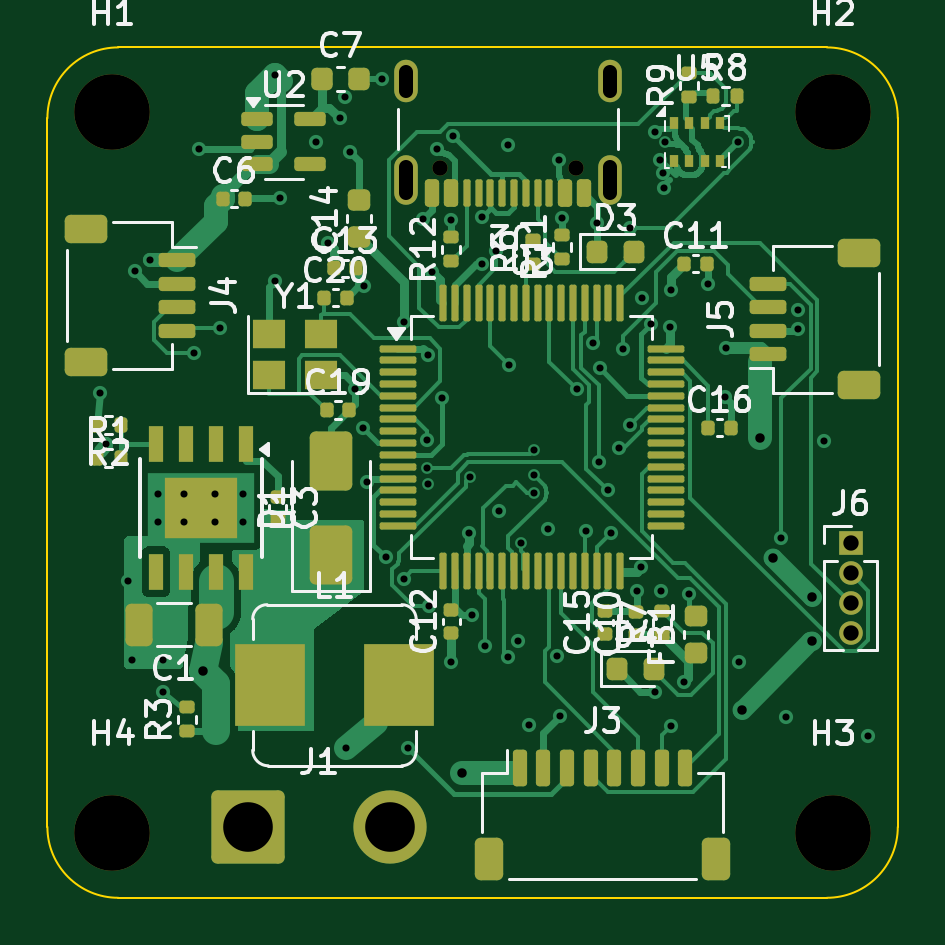
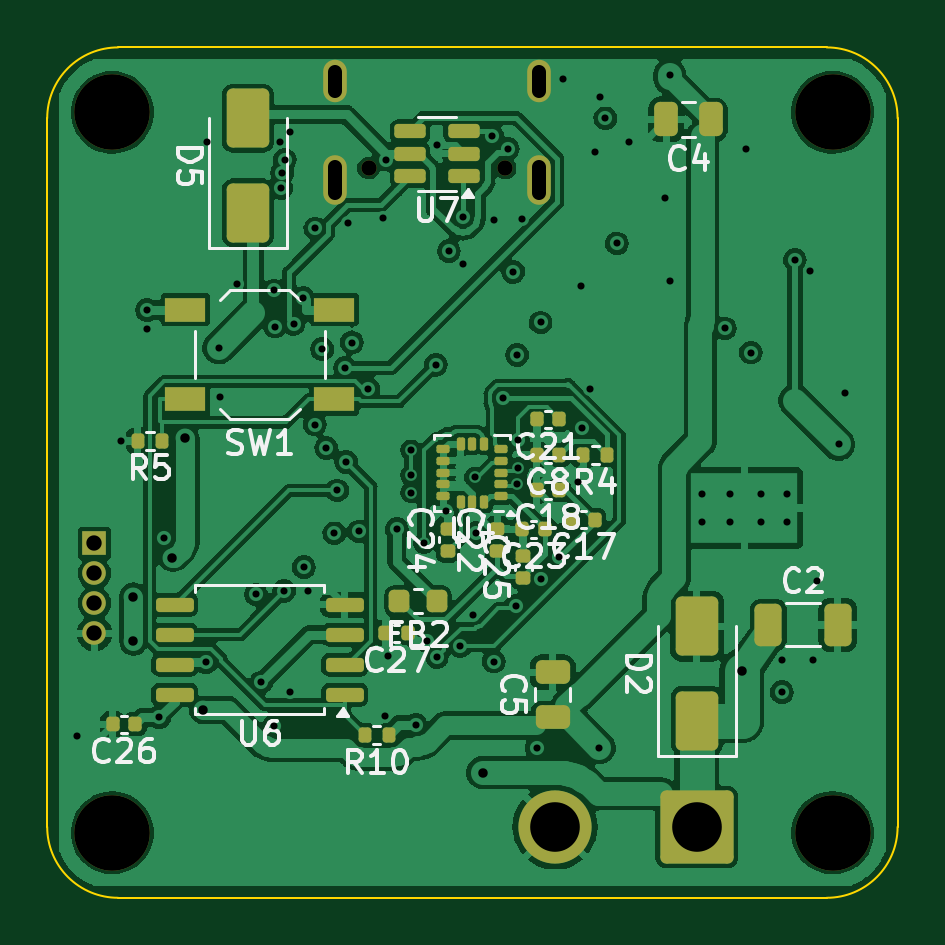
Circuit board: 10 layer files. Board 36.0 x 36.0 mm.
- bottom_copper: rl_fc_f405-B_Cu.gbl (187493 bytes)
- bottom_mask: rl_fc_f405-B_Mask.gbs (5568 bytes)
- paste: rl_fc_f405-B_Paste.gbp (4704 bytes)
- bottom_silk: rl_fc_f405-B_Silkscreen.gbo (39950 bytes)
- outline: rl_fc_f405-Edge_Cuts.gm1 (1029 bytes)
- top_copper: rl_fc_f405-F_Cu.gtl (55339 bytes)
- top_mask: rl_fc_f405-F_Mask.gts (10019 bytes)
- paste: rl_fc_f405-F_Paste.gtp (9337 bytes)
- top_silk: rl_fc_f405-F_Silkscreen.gto (57770 bytes)
- drill: rl_fc_f405.drl (3061 bytes)

=== bottom_copper: rl_fc_f405-B_Cu.gbl (187493 bytes, source omitted) ===
=== bottom_mask: rl_fc_f405-B_Mask.gbs ===
%TF.GenerationSoftware,KiCad,Pcbnew,7.0.11+dfsg-1build4*%
%TF.CreationDate,2026-10-02T11:02:54+03:00*%
%TF.ProjectId,rl_fc_f405,726c5f66-635f-4663-9430-352e6b696361,rev?*%
%TF.SameCoordinates,Original*%
%TF.FileFunction,Soldermask,Bot*%
%TF.FilePolarity,Negative*%
%FSLAX46Y46*%
G04 Gerber Fmt 4.6, Leading zero omitted, Abs format (unit mm)*
G04 Created by KiCad (PCBNEW 7.0.11+dfsg-1build4) date 2026-10-02 11:02:54*
%MOMM*%
%LPD*%
G01*
G04 APERTURE LIST*
G04 Aperture macros list*
%AMRoundRect*
0 Rectangle with rounded corners*
0 $1 Rounding radius*
0 $2 $3 $4 $5 $6 $7 $8 $9 X,Y pos of 4 corners*
0 Add a 4 corners polygon primitive as box body*
4,1,4,$2,$3,$4,$5,$6,$7,$8,$9,$2,$3,0*
0 Add four circle primitives for the rounded corners*
1,1,$1+$1,$2,$3*
1,1,$1+$1,$4,$5*
1,1,$1+$1,$6,$7*
1,1,$1+$1,$8,$9*
0 Add four rect primitives between the rounded corners*
20,1,$1+$1,$2,$3,$4,$5,0*
20,1,$1+$1,$4,$5,$6,$7,0*
20,1,$1+$1,$6,$7,$8,$9,0*
20,1,$1+$1,$8,$9,$2,$3,0*%
G04 Aperture macros list end*
%ADD10R,1.000000X1.000000*%
%ADD11O,1.000000X1.000000*%
%ADD12RoundRect,0.249999X-1.300001X-1.300001X1.300001X-1.300001X1.300001X1.300001X-1.300001X1.300001X0*%
%ADD13C,3.100000*%
%ADD14C,3.200000*%
%ADD15C,0.650000*%
%ADD16O,1.000000X2.100000*%
%ADD17O,1.000000X1.800000*%
%ADD18RoundRect,0.140000X-0.140000X-0.170000X0.140000X-0.170000X0.140000X0.170000X-0.140000X0.170000X0*%
%ADD19R,1.700000X1.000000*%
%ADD20RoundRect,0.135000X-0.135000X-0.185000X0.135000X-0.185000X0.135000X0.185000X-0.135000X0.185000X0*%
%ADD21RoundRect,0.250000X0.650000X-1.000000X0.650000X1.000000X-0.650000X1.000000X-0.650000X-1.000000X0*%
%ADD22RoundRect,0.250000X-0.250000X-0.475000X0.250000X-0.475000X0.250000X0.475000X-0.250000X0.475000X0*%
%ADD23RoundRect,0.140000X0.170000X-0.140000X0.170000X0.140000X-0.170000X0.140000X-0.170000X-0.140000X0*%
%ADD24RoundRect,0.218750X-0.218750X-0.256250X0.218750X-0.256250X0.218750X0.256250X-0.218750X0.256250X0*%
%ADD25RoundRect,0.250000X0.475000X-0.250000X0.475000X0.250000X-0.475000X0.250000X-0.475000X-0.250000X0*%
%ADD26RoundRect,0.150000X-0.512500X-0.150000X0.512500X-0.150000X0.512500X0.150000X-0.512500X0.150000X0*%
%ADD27RoundRect,0.250000X0.325000X0.650000X-0.325000X0.650000X-0.325000X-0.650000X0.325000X-0.650000X0*%
%ADD28RoundRect,0.150000X-0.650000X-0.150000X0.650000X-0.150000X0.650000X0.150000X-0.650000X0.150000X0*%
%ADD29RoundRect,0.087500X-0.187500X-0.087500X0.187500X-0.087500X0.187500X0.087500X-0.187500X0.087500X0*%
%ADD30RoundRect,0.087500X-0.087500X-0.187500X0.087500X-0.187500X0.087500X0.187500X-0.087500X0.187500X0*%
G04 APERTURE END LIST*
D10*
%TO.C,J6*%
X134000000Y-121000000D03*
D11*
X134000000Y-122270000D03*
X134000000Y-123540000D03*
X134000000Y-124810000D03*
%TD*%
D12*
%TO.C,J1*%
X108500000Y-133000000D03*
D13*
X114500000Y-133000000D03*
%TD*%
D14*
%TO.C,H4*%
X102750000Y-133250000D03*
%TD*%
%TO.C,H1*%
X102750000Y-102750000D03*
%TD*%
%TO.C,H2*%
X133250000Y-102750000D03*
%TD*%
%TO.C,H3*%
X133250000Y-133250000D03*
%TD*%
D15*
%TO.C,J2*%
X122390000Y-105105000D03*
X116610000Y-105105000D03*
D16*
X123820000Y-105605000D03*
D17*
X123820000Y-101425000D03*
D16*
X115180000Y-105605000D03*
D17*
X115180000Y-101425000D03*
%TD*%
D18*
%TO.C,C23*%
X114920000Y-120400000D03*
X115880000Y-120400000D03*
%TD*%
%TO.C,C21*%
X114320000Y-115750000D03*
X115280000Y-115750000D03*
%TD*%
%TO.C,C26*%
X132270000Y-128650000D03*
X133230000Y-128650000D03*
%TD*%
D19*
%TO.C,SW1*%
X123850000Y-114900000D03*
X130150000Y-114900000D03*
X123850000Y-111100000D03*
X130150000Y-111100000D03*
%TD*%
D20*
%TO.C,R5*%
X131140000Y-116650000D03*
X132160000Y-116650000D03*
%TD*%
D21*
%TO.C,D2*%
X108500000Y-128500000D03*
X108500000Y-124500000D03*
%TD*%
D18*
%TO.C,C27*%
X120720000Y-124800000D03*
X121680000Y-124800000D03*
%TD*%
D20*
%TO.C,R10*%
X121540000Y-129100000D03*
X122560000Y-129100000D03*
%TD*%
%TO.C,R4*%
X112290000Y-117250000D03*
X113310000Y-117250000D03*
%TD*%
D22*
%TO.C,C4*%
X107900000Y-103050000D03*
X109800000Y-103050000D03*
%TD*%
D23*
%TO.C,C24*%
X119050000Y-121330000D03*
X119050000Y-120370000D03*
%TD*%
D18*
%TO.C,C17*%
X112820000Y-120000000D03*
X113780000Y-120000000D03*
%TD*%
D24*
%TO.C,FB2*%
X119512500Y-123450000D03*
X121087500Y-123450000D03*
%TD*%
D23*
%TO.C,C22*%
X116950000Y-121330000D03*
X116950000Y-120370000D03*
%TD*%
D25*
%TO.C,C5*%
X114600000Y-128350000D03*
X114600000Y-126450000D03*
%TD*%
D18*
%TO.C,C8*%
X114320000Y-117250000D03*
X115280000Y-117250000D03*
%TD*%
D26*
%TO.C,U7*%
X118362500Y-105450000D03*
X118362500Y-104500000D03*
X118362500Y-103550000D03*
X120637500Y-103550000D03*
X120637500Y-104500000D03*
X120637500Y-105450000D03*
%TD*%
D21*
%TO.C,D5*%
X127500000Y-107000000D03*
X127500000Y-103000000D03*
%TD*%
D27*
%TO.C,C2*%
X105475000Y-124450000D03*
X102525000Y-124450000D03*
%TD*%
D18*
%TO.C,C18*%
X114320000Y-118750000D03*
X115280000Y-118750000D03*
%TD*%
D28*
%TO.C,U6*%
X123400000Y-127405000D03*
X123400000Y-126135000D03*
X123400000Y-124865000D03*
X123400000Y-123595000D03*
X130600000Y-123595000D03*
X130600000Y-124865000D03*
X130600000Y-126135000D03*
X130600000Y-127405000D03*
%TD*%
D29*
%TO.C,U4*%
X116775000Y-119000000D03*
X116775000Y-118500000D03*
X116775000Y-118000000D03*
X116775000Y-117500000D03*
X116775000Y-117000000D03*
D30*
X117500000Y-116775000D03*
X118000000Y-116775000D03*
X118500000Y-116775000D03*
D29*
X119225000Y-117000000D03*
X119225000Y-117500000D03*
X119225000Y-118000000D03*
X119225000Y-118500000D03*
X119225000Y-119000000D03*
D30*
X118500000Y-119225000D03*
X118000000Y-119225000D03*
X117500000Y-119225000D03*
%TD*%
D23*
%TO.C,C25*%
X115850000Y-122480000D03*
X115850000Y-121520000D03*
%TD*%
M02*

=== paste: rl_fc_f405-B_Paste.gbp ===
%TF.GenerationSoftware,KiCad,Pcbnew,7.0.11+dfsg-1build4*%
%TF.CreationDate,2026-10-02T11:02:54+03:00*%
%TF.ProjectId,rl_fc_f405,726c5f66-635f-4663-9430-352e6b696361,rev?*%
%TF.SameCoordinates,Original*%
%TF.FileFunction,Paste,Bot*%
%TF.FilePolarity,Positive*%
%FSLAX46Y46*%
G04 Gerber Fmt 4.6, Leading zero omitted, Abs format (unit mm)*
G04 Created by KiCad (PCBNEW 7.0.11+dfsg-1build4) date 2026-10-02 11:02:54*
%MOMM*%
%LPD*%
G01*
G04 APERTURE LIST*
G04 Aperture macros list*
%AMRoundRect*
0 Rectangle with rounded corners*
0 $1 Rounding radius*
0 $2 $3 $4 $5 $6 $7 $8 $9 X,Y pos of 4 corners*
0 Add a 4 corners polygon primitive as box body*
4,1,4,$2,$3,$4,$5,$6,$7,$8,$9,$2,$3,0*
0 Add four circle primitives for the rounded corners*
1,1,$1+$1,$2,$3*
1,1,$1+$1,$4,$5*
1,1,$1+$1,$6,$7*
1,1,$1+$1,$8,$9*
0 Add four rect primitives between the rounded corners*
20,1,$1+$1,$2,$3,$4,$5,0*
20,1,$1+$1,$4,$5,$6,$7,0*
20,1,$1+$1,$6,$7,$8,$9,0*
20,1,$1+$1,$8,$9,$2,$3,0*%
G04 Aperture macros list end*
%ADD10RoundRect,0.140000X-0.140000X-0.170000X0.140000X-0.170000X0.140000X0.170000X-0.140000X0.170000X0*%
%ADD11R,1.700000X1.000000*%
%ADD12RoundRect,0.135000X-0.135000X-0.185000X0.135000X-0.185000X0.135000X0.185000X-0.135000X0.185000X0*%
%ADD13RoundRect,0.250000X0.650000X-1.000000X0.650000X1.000000X-0.650000X1.000000X-0.650000X-1.000000X0*%
%ADD14RoundRect,0.250000X-0.250000X-0.475000X0.250000X-0.475000X0.250000X0.475000X-0.250000X0.475000X0*%
%ADD15RoundRect,0.140000X0.170000X-0.140000X0.170000X0.140000X-0.170000X0.140000X-0.170000X-0.140000X0*%
%ADD16RoundRect,0.218750X-0.218750X-0.256250X0.218750X-0.256250X0.218750X0.256250X-0.218750X0.256250X0*%
%ADD17RoundRect,0.250000X0.475000X-0.250000X0.475000X0.250000X-0.475000X0.250000X-0.475000X-0.250000X0*%
%ADD18RoundRect,0.150000X-0.512500X-0.150000X0.512500X-0.150000X0.512500X0.150000X-0.512500X0.150000X0*%
%ADD19RoundRect,0.250000X0.325000X0.650000X-0.325000X0.650000X-0.325000X-0.650000X0.325000X-0.650000X0*%
%ADD20RoundRect,0.150000X-0.650000X-0.150000X0.650000X-0.150000X0.650000X0.150000X-0.650000X0.150000X0*%
%ADD21RoundRect,0.087500X-0.187500X-0.087500X0.187500X-0.087500X0.187500X0.087500X-0.187500X0.087500X0*%
%ADD22RoundRect,0.087500X-0.087500X-0.187500X0.087500X-0.187500X0.087500X0.187500X-0.087500X0.187500X0*%
G04 APERTURE END LIST*
D10*
%TO.C,C23*%
X114920000Y-120400000D03*
X115880000Y-120400000D03*
%TD*%
%TO.C,C21*%
X114320000Y-115750000D03*
X115280000Y-115750000D03*
%TD*%
%TO.C,C26*%
X132270000Y-128650000D03*
X133230000Y-128650000D03*
%TD*%
D11*
%TO.C,SW1*%
X123850000Y-114900000D03*
X130150000Y-114900000D03*
X123850000Y-111100000D03*
X130150000Y-111100000D03*
%TD*%
D12*
%TO.C,R5*%
X131140000Y-116650000D03*
X132160000Y-116650000D03*
%TD*%
D13*
%TO.C,D2*%
X108500000Y-128500000D03*
X108500000Y-124500000D03*
%TD*%
D10*
%TO.C,C27*%
X120720000Y-124800000D03*
X121680000Y-124800000D03*
%TD*%
D12*
%TO.C,R10*%
X121540000Y-129100000D03*
X122560000Y-129100000D03*
%TD*%
%TO.C,R4*%
X112290000Y-117250000D03*
X113310000Y-117250000D03*
%TD*%
D14*
%TO.C,C4*%
X107900000Y-103050000D03*
X109800000Y-103050000D03*
%TD*%
D15*
%TO.C,C24*%
X119050000Y-121330000D03*
X119050000Y-120370000D03*
%TD*%
D10*
%TO.C,C17*%
X112820000Y-120000000D03*
X113780000Y-120000000D03*
%TD*%
D16*
%TO.C,FB2*%
X119512500Y-123450000D03*
X121087500Y-123450000D03*
%TD*%
D15*
%TO.C,C22*%
X116950000Y-121330000D03*
X116950000Y-120370000D03*
%TD*%
D17*
%TO.C,C5*%
X114600000Y-128350000D03*
X114600000Y-126450000D03*
%TD*%
D10*
%TO.C,C8*%
X114320000Y-117250000D03*
X115280000Y-117250000D03*
%TD*%
D18*
%TO.C,U7*%
X118362500Y-105450000D03*
X118362500Y-104500000D03*
X118362500Y-103550000D03*
X120637500Y-103550000D03*
X120637500Y-104500000D03*
X120637500Y-105450000D03*
%TD*%
D13*
%TO.C,D5*%
X127500000Y-107000000D03*
X127500000Y-103000000D03*
%TD*%
D19*
%TO.C,C2*%
X105475000Y-124450000D03*
X102525000Y-124450000D03*
%TD*%
D10*
%TO.C,C18*%
X114320000Y-118750000D03*
X115280000Y-118750000D03*
%TD*%
D20*
%TO.C,U6*%
X123400000Y-127405000D03*
X123400000Y-126135000D03*
X123400000Y-124865000D03*
X123400000Y-123595000D03*
X130600000Y-123595000D03*
X130600000Y-124865000D03*
X130600000Y-126135000D03*
X130600000Y-127405000D03*
%TD*%
D21*
%TO.C,U4*%
X116775000Y-119000000D03*
X116775000Y-118500000D03*
X116775000Y-118000000D03*
X116775000Y-117500000D03*
X116775000Y-117000000D03*
D22*
X117500000Y-116775000D03*
X118000000Y-116775000D03*
X118500000Y-116775000D03*
D21*
X119225000Y-117000000D03*
X119225000Y-117500000D03*
X119225000Y-118000000D03*
X119225000Y-118500000D03*
X119225000Y-119000000D03*
D22*
X118500000Y-119225000D03*
X118000000Y-119225000D03*
X117500000Y-119225000D03*
%TD*%
D15*
%TO.C,C25*%
X115850000Y-122480000D03*
X115850000Y-121520000D03*
%TD*%
M02*

=== bottom_silk: rl_fc_f405-B_Silkscreen.gbo (39950 bytes, source omitted) ===
=== outline: rl_fc_f405-Edge_Cuts.gm1 ===
%TF.GenerationSoftware,KiCad,Pcbnew,7.0.11+dfsg-1build4*%
%TF.CreationDate,2026-10-02T11:02:54+03:00*%
%TF.ProjectId,rl_fc_f405,726c5f66-635f-4663-9430-352e6b696361,rev?*%
%TF.SameCoordinates,Original*%
%TF.FileFunction,Profile,NP*%
%FSLAX46Y46*%
G04 Gerber Fmt 4.6, Leading zero omitted, Abs format (unit mm)*
G04 Created by KiCad (PCBNEW 7.0.11+dfsg-1build4) date 2026-10-02 11:02:54*
%MOMM*%
%LPD*%
G01*
G04 APERTURE LIST*
%TA.AperFunction,Profile*%
%ADD10C,0.100000*%
%TD*%
G04 APERTURE END LIST*
D10*
X100000000Y-133000000D02*
G75*
G03*
X103000000Y-136000000I3000000J0D01*
G01*
X103000000Y-100000000D02*
G75*
G03*
X100000000Y-103000000I0J-3000000D01*
G01*
X136000000Y-103000000D02*
X136000000Y-133000000D01*
X100000000Y-133000000D02*
X100000000Y-103000000D01*
X103000000Y-100000000D02*
X133000000Y-100000000D01*
X133000000Y-136000000D02*
G75*
G03*
X136000000Y-133000000I0J3000000D01*
G01*
X136000000Y-103000000D02*
G75*
G03*
X133000000Y-100000000I-3000000J0D01*
G01*
X133000000Y-136000000D02*
X103000000Y-136000000D01*
M02*

=== top_copper: rl_fc_f405-F_Cu.gtl (55339 bytes, source omitted) ===
=== top_mask: rl_fc_f405-F_Mask.gts (10019 bytes, source omitted) ===
=== paste: rl_fc_f405-F_Paste.gtp (9337 bytes, source omitted) ===
=== top_silk: rl_fc_f405-F_Silkscreen.gto (57770 bytes, source omitted) ===
=== drill: rl_fc_f405.drl ===
M48
; DRILL file {KiCad 7.0.11+dfsg-1build4} date Fri Oct  2 11:02:54 2026
; FORMAT={-:-/ absolute / metric / decimal}
; #@! TF.CreationDate,2026-10-02T11:02:54+03:00
; #@! TF.GenerationSoftware,Kicad,Pcbnew,7.0.11+dfsg-1build4
; #@! TF.FileFunction,MixedPlating,1,4
FMAT,2
METRIC
; #@! TA.AperFunction,Plated,PTH,ViaDrill
T1C0.300
; #@! TA.AperFunction,Plated,PTH,ComponentDrill
T2C0.300
; #@! TA.AperFunction,Plated,PTH,ViaDrill
T3C0.400
; #@! TA.AperFunction,Plated,PTH,ComponentDrill
T4C0.600
; #@! TA.AperFunction,Plated,PTH,ComponentDrill
T5C0.650
; #@! TA.AperFunction,Plated,PTH,ComponentDrill
T6C2.100
; #@! TA.AperFunction,NonPlated,NPTH,ComponentDrill
T7C0.650
; #@! TA.AperFunction,NonPlated,NPTH,ComponentDrill
T8C3.200
%
G90
G05
T1
X102.208Y-114.616
X102.5Y-116.8
X103.4Y-122.6
X103.6Y-125.95
X103.705Y-109.476
X104.35Y-109.0
X104.9Y-125.95
X104.9Y-127.3
X106.217Y-112.921
X106.434Y-104.3
X107.32Y-111.895
X109.646Y-101.167
X109.646Y-109.882
X109.85Y-106.371
X111.376Y-104.0
X111.882Y-108.298
X112.371Y-103.003
X112.6Y-102.1
X112.632Y-129.64
X112.812Y-104.409
X113.017Y-114.472
X113.377Y-116.113
X113.392Y-110.115
X113.517Y-118.41
X114.15Y-101.35
X114.325Y-121.584
X115.087Y-122.499
X115.116Y-111.643
X115.267Y-129.64
X115.91Y-107.263
X116.05Y-117.8
X116.086Y-116.606
X116.1Y-118.5
X116.103Y-113.02
X116.15Y-123.633
X116.276Y-109.502
X116.5Y-104.3
X116.716Y-114.858
X117.1Y-107.325
X117.1Y-126.002
X117.154Y-103.753
X117.854Y-120.564
X117.9Y-118.2
X117.955Y-124.044
X118.401Y-109.151
X118.407Y-107.19
X118.508Y-125.334
X118.991Y-108.621
X119.109Y-119.623
X119.479Y-104.141
X119.5Y-125.8
X119.547Y-113.433
X119.909Y-125.129
X120.05Y-121.0
X120.398Y-128.668
X120.6Y-117.05
X120.6Y-118.1
X120.6Y-118.85
X121.195Y-120.396
X121.554Y-125.775
X121.65Y-104.75
X121.716Y-128.289
X121.8Y-107.214
X122.4Y-114.482
X122.805Y-120.49
X123.1Y-112.493
X123.262Y-107.413
X123.343Y-117.547
X123.385Y-113.58
X123.722Y-118.752
X123.844Y-120.572
X124.18Y-116.957
X124.354Y-112.781
X124.646Y-107.662
X124.677Y-115.968
X124.959Y-123.028
X125.135Y-122.004
X125.162Y-110.6
X125.571Y-111.703
X125.702Y-103.57
X125.706Y-127.288
X125.95Y-104.75
X125.973Y-123.0
X126.05Y-105.3
X126.1Y-105.95
X126.15Y-104.0
X126.356Y-111.82
X126.401Y-128.726
X126.402Y-110.286
X126.939Y-126.882
X127.16Y-123.158
X127.977Y-110.029
X128.672Y-114.806
X128.736Y-112.711
X129.25Y-104.0
X129.271Y-126.033
X131.053Y-120.784
X131.261Y-128.353
X131.757Y-111.906
X131.766Y-111.125
X132.874Y-116.644
X134.75Y-129.138
T2
X104.7Y-118.9
X104.7Y-120.1
X105.8Y-118.9
X105.8Y-120.1
X107.1Y-118.9
X107.1Y-120.1
X108.3Y-118.9
X108.3Y-120.1
T3
X106.6Y-126.4
X117.55Y-130.7
X129.4Y-128.05
X130.15Y-116.55
X130.7Y-121.6
X132.35Y-123.25
X132.35Y-125.15
T5
X134.0Y-121.0
X134.0Y-122.27
X134.0Y-123.54
X134.0Y-124.81
T6
X108.5Y-133.0
X114.5Y-133.0
T7
X116.61Y-105.105
X122.39Y-105.105
T8
X102.75Y-102.75
X102.75Y-133.25
X133.25Y-102.75
X133.25Y-133.25
T4
X115.18Y-101.825G85X115.18Y-101.025
G05
X115.18Y-106.155G85X115.18Y-105.055
G05
X123.82Y-101.825G85X123.82Y-101.025
G05
X123.82Y-106.155G85X123.82Y-105.055
G05
M30
